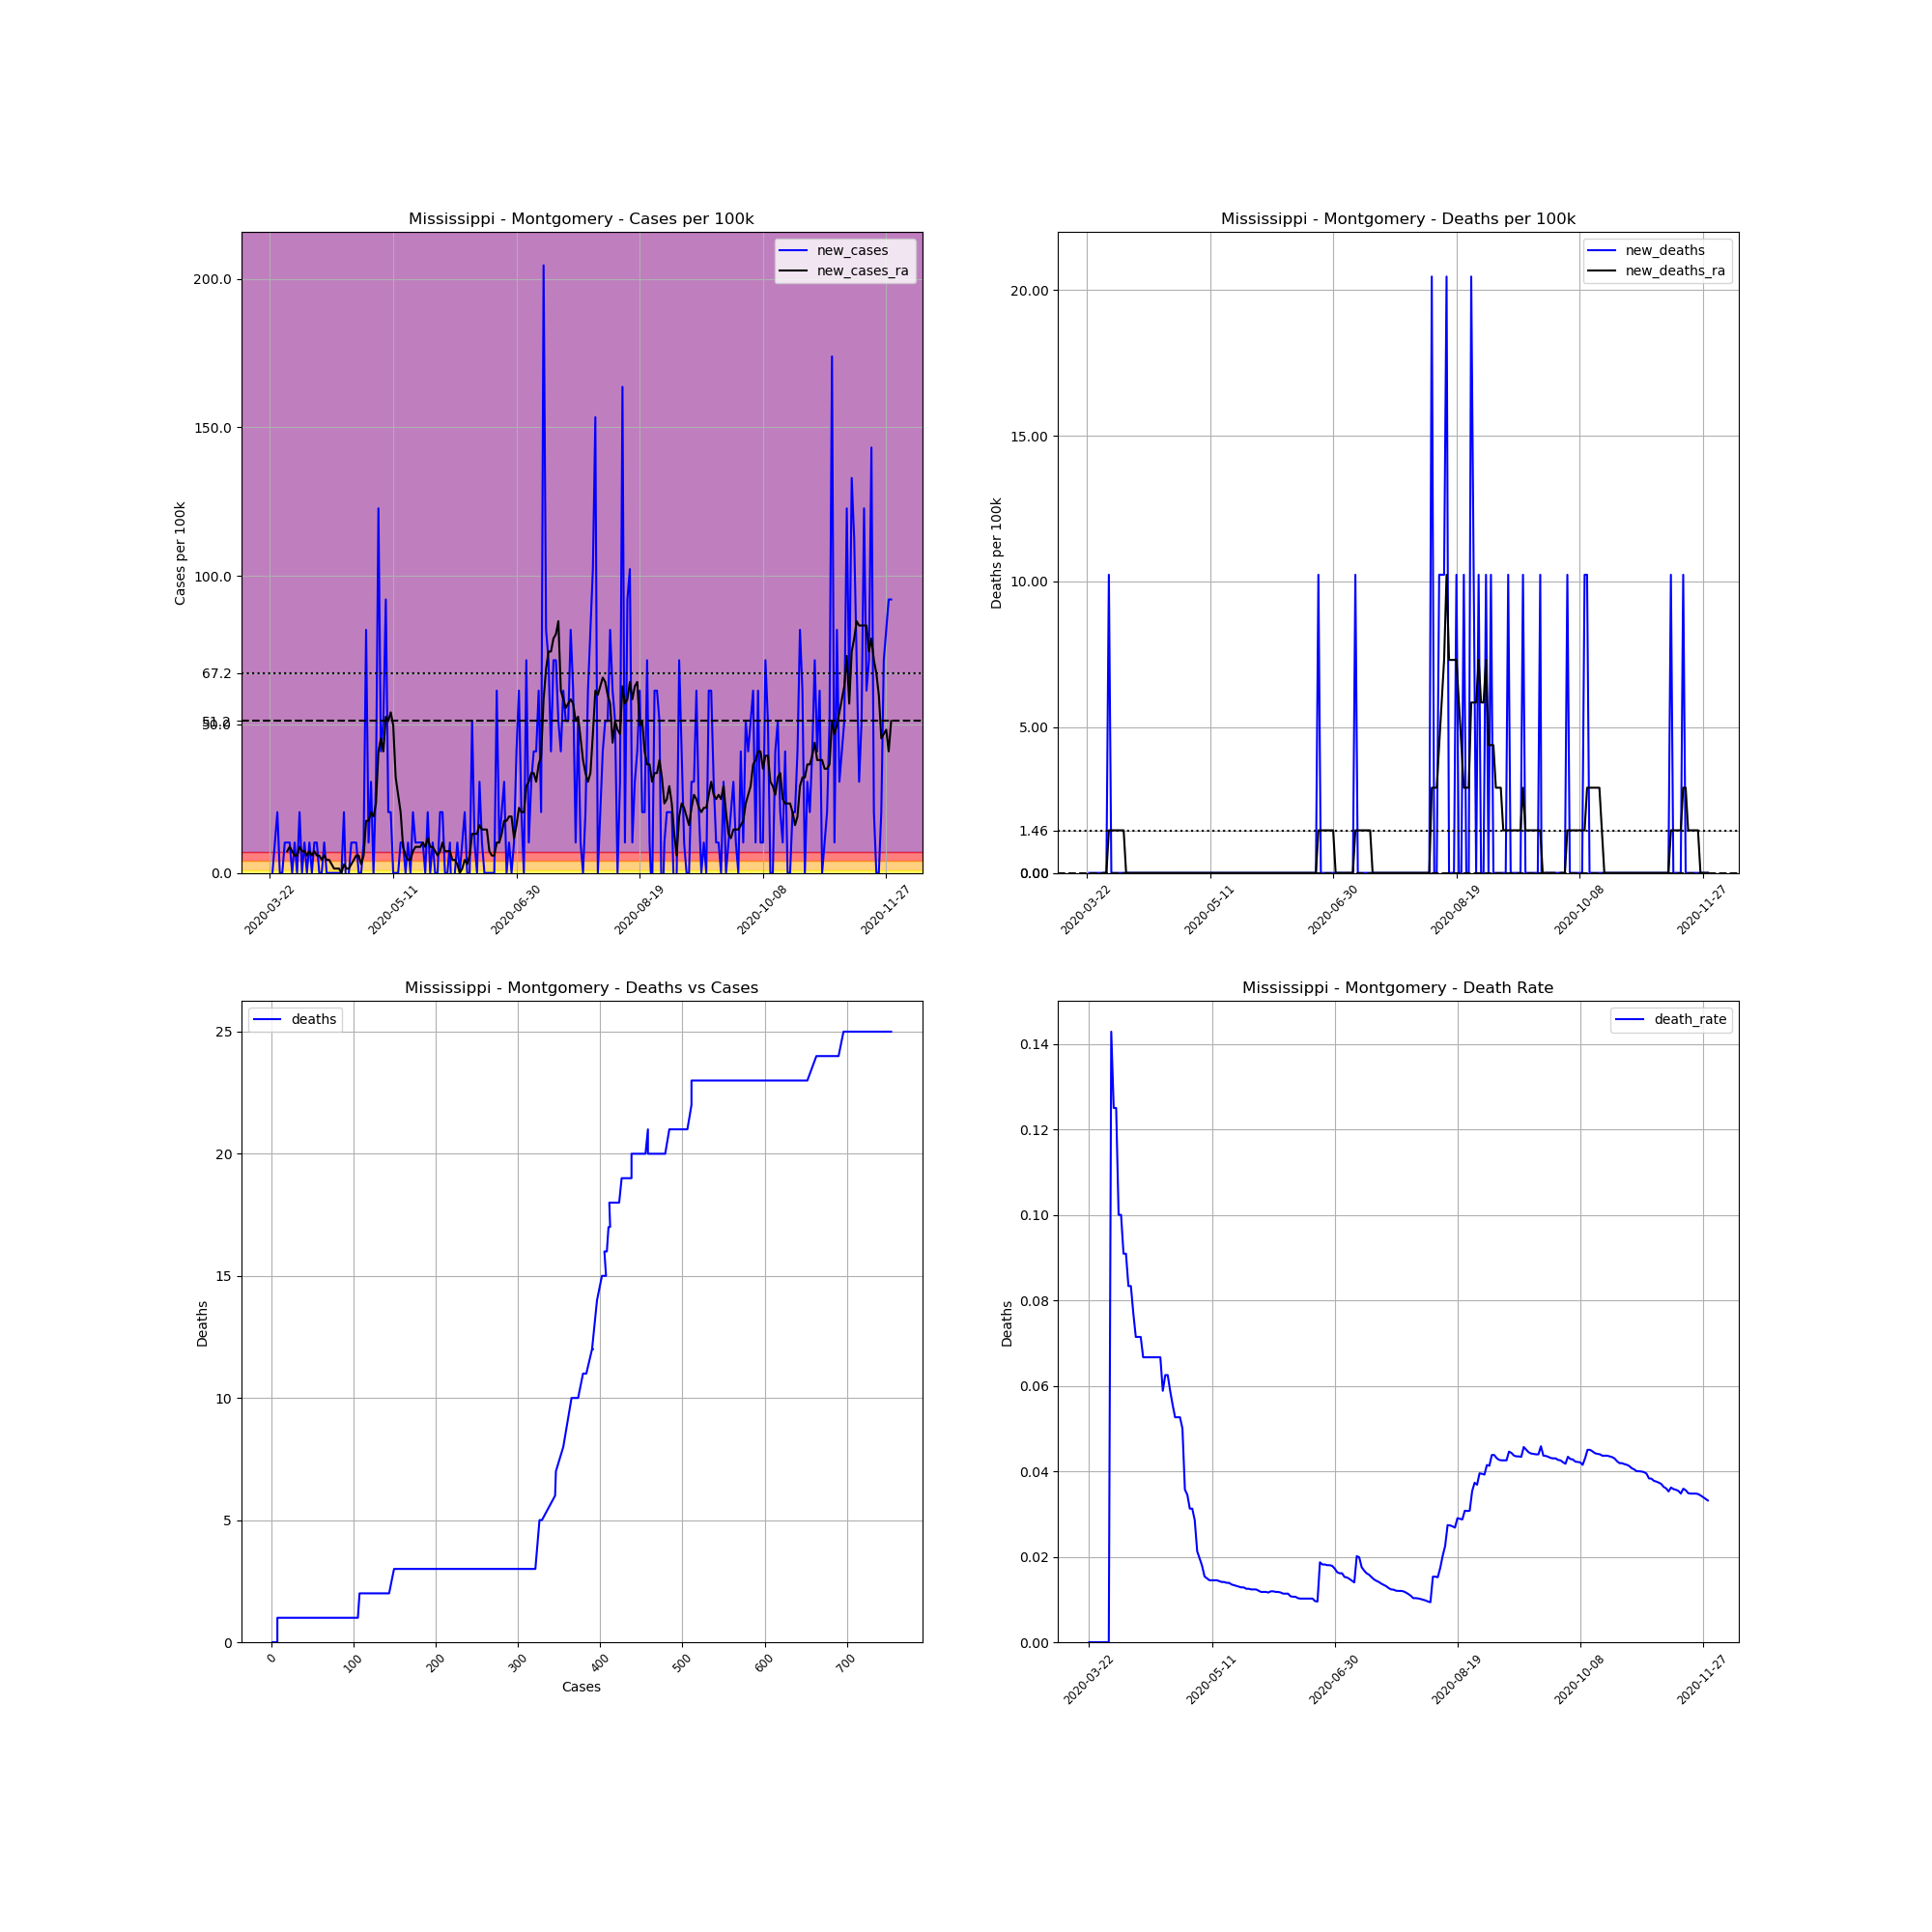

Data behind this chart, as committed beside it:
, date, county, state, fips, cases, deaths, COUNTY, STNAME, CTYNAME, POPESTIMATE2019, cases_per_100k, deaths_per_100k, death_rate, new_cases, new_deaths, new_cases_ra, new_deaths_ra
275682, 2020-03-22, Montgomery, Mississippi, 28097, 1, 0.0, 97, Mississippi, Montgomery, 9775, 10.23, 0.0, 0.0, , , , 
275683, 2020-03-23, Montgomery, Mississippi, 28097, 1, 0.0, 97, Mississippi, Montgomery, 9775, 10.23, 0.0, 0.0, 0.0, 0.0, , 
275684, 2020-03-24, Montgomery, Mississippi, 28097, 2, 0.0, 97, Mississippi, Montgomery, 9775, 20.46, 0.0, 0.0, 10.23, 0.0, , 
275685, 2020-03-25, Montgomery, Mississippi, 28097, 4, 0.0, 97, Mississippi, Montgomery, 9775, 40.92, 0.0, 0.0, 20.46, 0.0, , 
275686, 2020-03-26, Montgomery, Mississippi, 28097, 4, 0.0, 97, Mississippi, Montgomery, 9775, 40.92, 0.0, 0.0, 0.0, 0.0, , 
275687, 2020-03-27, Montgomery, Mississippi, 28097, 4, 0.0, 97, Mississippi, Montgomery, 9775, 40.92, 0.0, 0.0, 0.0, 0.0, , 
275688, 2020-03-28, Montgomery, Mississippi, 28097, 5, 0.0, 97, Mississippi, Montgomery, 9775, 51.15, 0.0, 0.0, 10.23, 0.0, , 
275689, 2020-03-29, Montgomery, Mississippi, 28097, 6, 0.0, 97, Mississippi, Montgomery, 9775, 61.38, 0.0, 0.0, 10.23, 0.0, 7.307, 0.0
275690, 2020-03-30, Montgomery, Mississippi, 28097, 7, 0.0, 97, Mississippi, Montgomery, 9775, 71.61, 0.0, 0.0, 10.23, 0.0, 8.769, 0.0
275691, 2020-03-31, Montgomery, Mississippi, 28097, 7, 1.0, 97, Mississippi, Montgomery, 9775, 71.61, 10.23, 0.1429, 0.0, 10.23, 7.307, 1.461
275692, 2020-04-01, Montgomery, Mississippi, 28097, 8, 1.0, 97, Mississippi, Montgomery, 9775, 81.84, 10.23, 0.125, 10.23, 0.0, 5.846, 1.461
275693, 2020-04-02, Montgomery, Mississippi, 28097, 8, 1.0, 97, Mississippi, Montgomery, 9775, 81.84, 10.23, 0.125, 0.0, 0.0, 5.846, 1.461
275694, 2020-04-03, Montgomery, Mississippi, 28097, 10, 1.0, 97, Mississippi, Montgomery, 9775, 102.3, 10.23, 0.1, 20.46, 0.0, 8.769, 1.461
275695, 2020-04-04, Montgomery, Mississippi, 28097, 10, 1.0, 97, Mississippi, Montgomery, 9775, 102.3, 10.23, 0.1, 0.0, 0.0, 7.307, 1.461
275696, 2020-04-05, Montgomery, Mississippi, 28097, 11, 1.0, 97, Mississippi, Montgomery, 9775, 112.5, 10.23, 0.09091, 10.23, 0.0, 7.307, 1.461
275697, 2020-04-06, Montgomery, Mississippi, 28097, 11, 1.0, 97, Mississippi, Montgomery, 9775, 112.5, 10.23, 0.09091, 0.0, 0.0, 5.846, 1.461
275698, 2020-04-07, Montgomery, Mississippi, 28097, 12, 1.0, 97, Mississippi, Montgomery, 9775, 122.8, 10.23, 0.08333, 10.23, 0.0, 7.307, 0.0
275699, 2020-04-08, Montgomery, Mississippi, 28097, 12, 1.0, 97, Mississippi, Montgomery, 9775, 122.8, 10.23, 0.08333, 0.0, 0.0, 5.846, 0.0
275700, 2020-04-09, Montgomery, Mississippi, 28097, 13, 1.0, 97, Mississippi, Montgomery, 9775, 133, 10.23, 0.07692, 10.23, 0.0, 7.307, 0.0
275701, 2020-04-10, Montgomery, Mississippi, 28097, 14, 1.0, 97, Mississippi, Montgomery, 9775, 143.2, 10.23, 0.07143, 10.23, 0.0, 5.846, 0.0
275702, 2020-04-11, Montgomery, Mississippi, 28097, 14, 1.0, 97, Mississippi, Montgomery, 9775, 143.2, 10.23, 0.07143, 0.0, 0.0, 5.846, 0.0
275703, 2020-04-12, Montgomery, Mississippi, 28097, 14, 1.0, 97, Mississippi, Montgomery, 9775, 143.2, 10.23, 0.07143, 0.0, 0.0, 4.384, 0.0
275704, 2020-04-13, Montgomery, Mississippi, 28097, 15, 1.0, 97, Mississippi, Montgomery, 9775, 153.5, 10.23, 0.06667, 10.23, 0.0, 5.846, 0.0
275705, 2020-04-14, Montgomery, Mississippi, 28097, 15, 1.0, 97, Mississippi, Montgomery, 9775, 153.5, 10.23, 0.06667, 0.0, 0.0, 4.384, 0.0
275706, 2020-04-15, Montgomery, Mississippi, 28097, 15, 1.0, 97, Mississippi, Montgomery, 9775, 153.5, 10.23, 0.06667, 0.0, 0.0, 4.384, 0.0
275707, 2020-04-16, Montgomery, Mississippi, 28097, 15, 1.0, 97, Mississippi, Montgomery, 9775, 153.5, 10.23, 0.06667, 0.0, 0.0, 2.923, 0.0
275708, 2020-04-17, Montgomery, Mississippi, 28097, 15, 1.0, 97, Mississippi, Montgomery, 9775, 153.5, 10.23, 0.06667, 0.0, 0.0, 1.461, 0.0
275709, 2020-04-18, Montgomery, Mississippi, 28097, 15, 1.0, 97, Mississippi, Montgomery, 9775, 153.5, 10.23, 0.06667, 0.0, 0.0, 1.461, 0.0
275710, 2020-04-19, Montgomery, Mississippi, 28097, 15, 1.0, 97, Mississippi, Montgomery, 9775, 153.5, 10.23, 0.06667, 0.0, 0.0, 1.461, 0.0
275711, 2020-04-20, Montgomery, Mississippi, 28097, 15, 1.0, 97, Mississippi, Montgomery, 9775, 153.5, 10.23, 0.06667, 0.0, 0.0, 0.0, 0.0
275712, 2020-04-21, Montgomery, Mississippi, 28097, 17, 1.0, 97, Mississippi, Montgomery, 9775, 173.9, 10.23, 0.05882, 20.46, 0.0, 2.923, 0.0
275713, 2020-04-22, Montgomery, Mississippi, 28097, 16, 1.0, 97, Mississippi, Montgomery, 9775, 163.7, 10.23, 0.0625, -10.23, 0.0, 1.461, 0.0
275714, 2020-04-23, Montgomery, Mississippi, 28097, 16, 1.0, 97, Mississippi, Montgomery, 9775, 163.7, 10.23, 0.0625, 0.0, 0.0, 1.461, 0.0
275715, 2020-04-24, Montgomery, Mississippi, 28097, 17, 1.0, 97, Mississippi, Montgomery, 9775, 173.9, 10.23, 0.05882, 10.23, 0.0, 2.923, 0.0
275716, 2020-04-25, Montgomery, Mississippi, 28097, 18, 1.0, 97, Mississippi, Montgomery, 9775, 184.1, 10.23, 0.05556, 10.23, 0.0, 4.384, 0.0
275717, 2020-04-26, Montgomery, Mississippi, 28097, 19, 1.0, 97, Mississippi, Montgomery, 9775, 194.4, 10.23, 0.05263, 10.23, 0.0, 5.846, 0.0
275718, 2020-04-27, Montgomery, Mississippi, 28097, 19, 1.0, 97, Mississippi, Montgomery, 9775, 194.4, 10.23, 0.05263, 0.0, 0.0, 5.846, 0.0
275719, 2020-04-28, Montgomery, Mississippi, 28097, 19, 1.0, 97, Mississippi, Montgomery, 9775, 194.4, 10.23, 0.05263, 0.0, 0.0, 2.923, 0.0
275720, 2020-04-29, Montgomery, Mississippi, 28097, 20, 1.0, 97, Mississippi, Montgomery, 9775, 204.6, 10.23, 0.05, 10.23, 0.0, 5.846, 0.0
275721, 2020-04-30, Montgomery, Mississippi, 28097, 28, 1.0, 97, Mississippi, Montgomery, 9775, 286.4, 10.23, 0.03571, 81.84, 0.0, 17.54, 0.0
275722, 2020-05-01, Montgomery, Mississippi, 28097, 29, 1.0, 97, Mississippi, Montgomery, 9775, 296.7, 10.23, 0.03448, 10.23, 0.0, 17.54, 0.0
275723, 2020-05-02, Montgomery, Mississippi, 28097, 32, 1.0, 97, Mississippi, Montgomery, 9775, 327.4, 10.23, 0.03125, 30.69, 0.0, 20.46, 0.0
275724, 2020-05-03, Montgomery, Mississippi, 28097, 32, 1.0, 97, Mississippi, Montgomery, 9775, 327.4, 10.23, 0.03125, 0.0, 0.0, 19, 0.0
275725, 2020-05-04, Montgomery, Mississippi, 28097, 35, 1.0, 97, Mississippi, Montgomery, 9775, 358.1, 10.23, 0.02857, 30.69, 0.0, 23.38, 0.0
275726, 2020-05-05, Montgomery, Mississippi, 28097, 47, 1.0, 97, Mississippi, Montgomery, 9775, 480.8, 10.23, 0.02128, 122.8, 0.0, 40.92, 0.0
275727, 2020-05-06, Montgomery, Mississippi, 28097, 51, 1.0, 97, Mississippi, Montgomery, 9775, 521.7, 10.23, 0.01961, 40.92, 0.0, 45.31, 0.0
275728, 2020-05-07, Montgomery, Mississippi, 28097, 56, 1.0, 97, Mississippi, Montgomery, 9775, 572.9, 10.23, 0.01786, 51.15, 0.0, 40.92, 0.0
275729, 2020-05-08, Montgomery, Mississippi, 28097, 65, 1.0, 97, Mississippi, Montgomery, 9775, 665, 10.23, 0.01538, 92.07, 0.0, 52.61, 0.0
275730, 2020-05-09, Montgomery, Mississippi, 28097, 67, 1.0, 97, Mississippi, Montgomery, 9775, 685.4, 10.23, 0.01493, 20.46, 0.0, 51.15, 0.0
275731, 2020-05-10, Montgomery, Mississippi, 28097, 69, 1.0, 97, Mississippi, Montgomery, 9775, 705.9, 10.23, 0.01449, 20.46, 0.0, 54.07, 0.0
275732, 2020-05-11, Montgomery, Mississippi, 28097, 69, 1.0, 97, Mississippi, Montgomery, 9775, 705.9, 10.23, 0.01449, 0.0, 0.0, 49.69, 0.0
275733, 2020-05-12, Montgomery, Mississippi, 28097, 69, 1.0, 97, Mississippi, Montgomery, 9775, 705.9, 10.23, 0.01449, 0.0, 0.0, 32.15, 0.0
275734, 2020-05-13, Montgomery, Mississippi, 28097, 69, 1.0, 97, Mississippi, Montgomery, 9775, 705.9, 10.23, 0.01449, 0.0, 0.0, 26.31, 0.0
275735, 2020-05-14, Montgomery, Mississippi, 28097, 70, 1.0, 97, Mississippi, Montgomery, 9775, 716.1, 10.23, 0.01429, 10.23, 0.0, 20.46, 0.0
275736, 2020-05-15, Montgomery, Mississippi, 28097, 71, 1.0, 97, Mississippi, Montgomery, 9775, 726.3, 10.23, 0.01408, 10.23, 0.0, 8.769, 0.0
275737, 2020-05-16, Montgomery, Mississippi, 28097, 71, 1.0, 97, Mississippi, Montgomery, 9775, 726.3, 10.23, 0.01408, 0.0, 0.0, 5.846, 0.0
275738, 2020-05-17, Montgomery, Mississippi, 28097, 72, 1.0, 97, Mississippi, Montgomery, 9775, 736.6, 10.23, 0.01389, 10.23, 0.0, 4.384, 0.0
275739, 2020-05-18, Montgomery, Mississippi, 28097, 72, 1.0, 97, Mississippi, Montgomery, 9775, 736.6, 10.23, 0.01389, 0.0, 0.0, 4.384, 0.0
275740, 2020-05-19, Montgomery, Mississippi, 28097, 74, 1.0, 97, Mississippi, Montgomery, 9775, 757, 10.23, 0.01351, 20.46, 0.0, 7.307, 0.0
275741, 2020-05-20, Montgomery, Mississippi, 28097, 75, 1.0, 97, Mississippi, Montgomery, 9775, 767.3, 10.23, 0.01333, 10.23, 0.0, 8.769, 0.0
... 193 more rows
